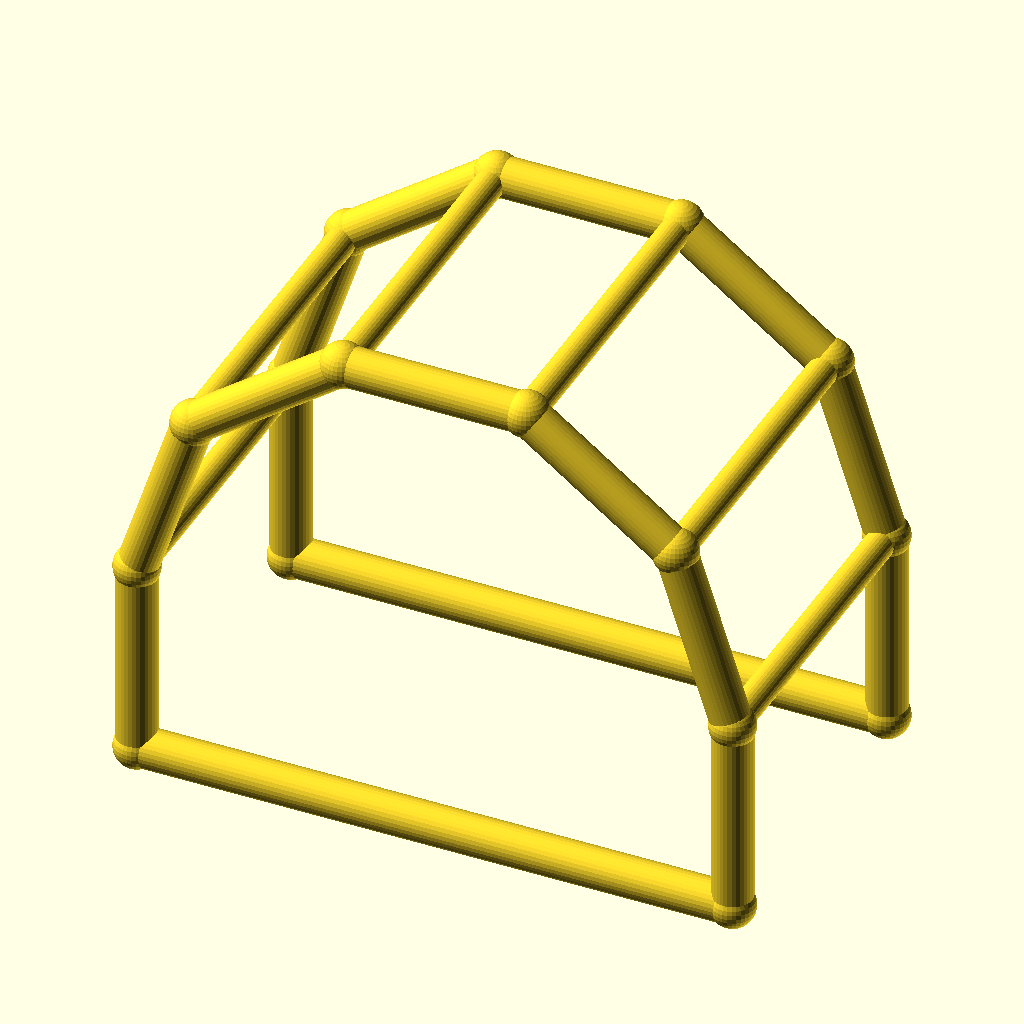
Cell 1: rendered with the file's own defaults.
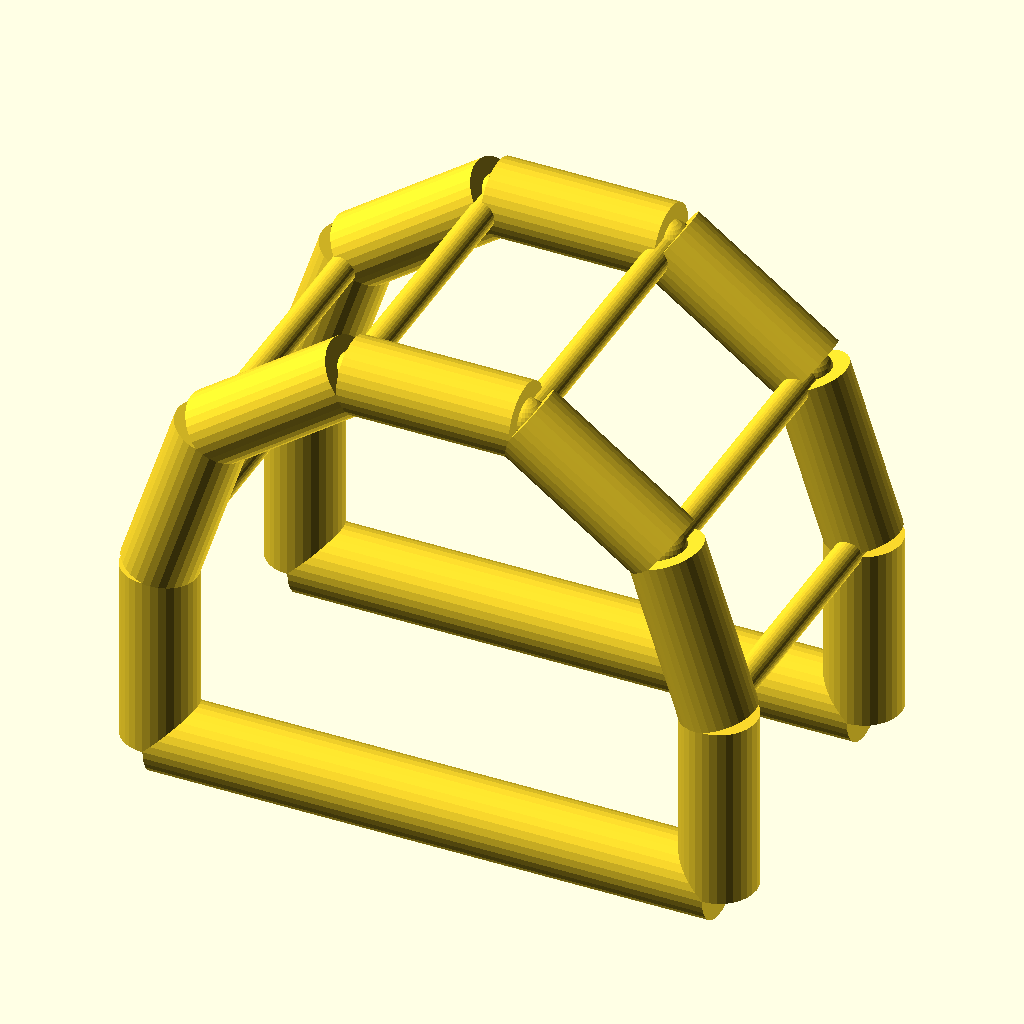
Cell 2 — chord_r set to 6, the other parameters unchanged.
The same orthographic view direction (rotation 55°, 0°, 25°; colour scheme Cornfield) for every cell, with the view re-fitted per cell, so scale and position can differ between cells.
OpenSCAD source file optional_data/data/wire4/pergola/scene_0125.scad:
$fn = 32;

// ----------------------------------------------------------------------
// Pergola arch: 5-segment arches, span 90 mm
// ----------------------------------------------------------------------

// --- parameters (mm) ---
span = 90;                // arch span, X
post_h = 30;              // post height
arch_r = 45;              // arch radius
depth = 50;               // frame spacing, Y
chord_r = 3;              // arch and post member radius
brace_r = 2.2;            // purlin member radius
joint_r = 3.4;            // joint ball radius

bbox_x = 96.8;  // overall X, joints included
bbox_y = 56.8;  // overall Y, joints included
bbox_z = 79.6;  // overall Z, joints included
chord_d = 2 * chord_r;  // arch stock diameter
brace_d = 2 * brace_r;  // purlin stock diameter
nodes = [[0.0, 0.0, 0.0], [90.0, 0.0, 0.0], [0.0, 0.0, 30.0], [8.5942, 0.0, 56.4503], [31.0942, 0.0, 72.7975], [58.9058, 0.0, 72.7975], [81.4058, 0.0, 56.4503], [90.0, 0.0, 30.0], [0.0, 50.0, 0.0], [90.0, 50.0, 0.0], [0.0, 50.0, 30.0], [8.5942, 50.0, 56.4503], [31.0942, 50.0, 72.7975], [58.9058, 50.0, 72.7975], [81.4058, 50.0, 56.4503], [90.0, 50.0, 30.0]];

module member(a, b, r) {
  /* round stock from joint a to joint b, ends buried in the joint balls */
  d = b - a;
  length = norm(d);
  translate(a) rotate([0, acos(d[2] / length), atan2(d[1], d[0])])
    cylinder(h = length, r = r);
}

module joint(p, r) {
  /* ball at the joint centre, fatter than every member meeting there */
  translate(p) sphere(r = r);
}

/* members - each call is one graph edge */
member(nodes[0], nodes[2], chord_r);
member(nodes[1], nodes[7], chord_r);
member(nodes[0], nodes[1], chord_r);
member(nodes[2], nodes[3], chord_r);
member(nodes[3], nodes[4], chord_r);
member(nodes[4], nodes[5], chord_r);
member(nodes[5], nodes[6], chord_r);
member(nodes[6], nodes[7], chord_r);
member(nodes[8], nodes[10], chord_r);
member(nodes[9], nodes[15], chord_r);
member(nodes[8], nodes[9], chord_r);
member(nodes[10], nodes[11], chord_r);
member(nodes[11], nodes[12], chord_r);
member(nodes[12], nodes[13], chord_r);
member(nodes[13], nodes[14], chord_r);
member(nodes[14], nodes[15], chord_r);
member(nodes[2], nodes[10], brace_r);
member(nodes[3], nodes[11], brace_r);
member(nodes[4], nodes[12], brace_r);
member(nodes[5], nodes[13], brace_r);
member(nodes[6], nodes[14], brace_r);
member(nodes[7], nodes[15], brace_r);

/* joint balls */
for (p = nodes) joint(p, joint_r);
Customizer parameters (derived from the source; name, type, default, range or options):
span: number, default 90
post_h: number, default 30
arch_r: number, default 45
depth: number, default 50
chord_r: number, default 3
brace_r: number, default 2.2
joint_r: number, default 3.4
bbox_x: number, default 96.8
bbox_y: number, default 56.8
bbox_z: number, default 79.6
